Labelled photos from "data", an image-classification folder in Sabbir256/paddy-leaf-disease. The possible labels are: bacterial leaf blight, brown spot, leaf smut.

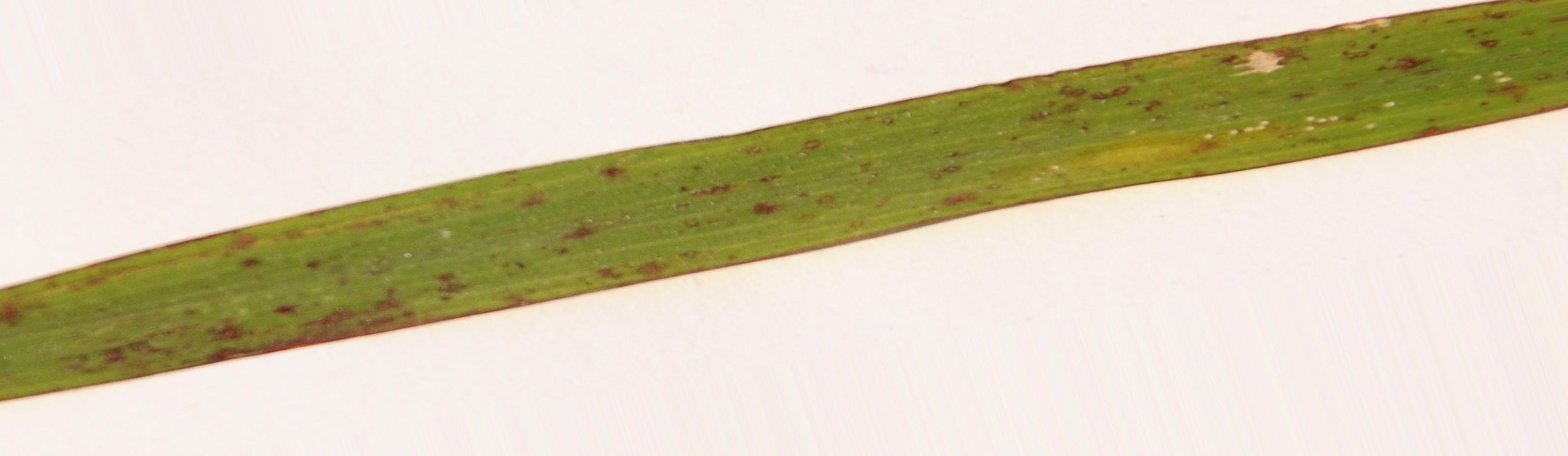
Label: leaf smut

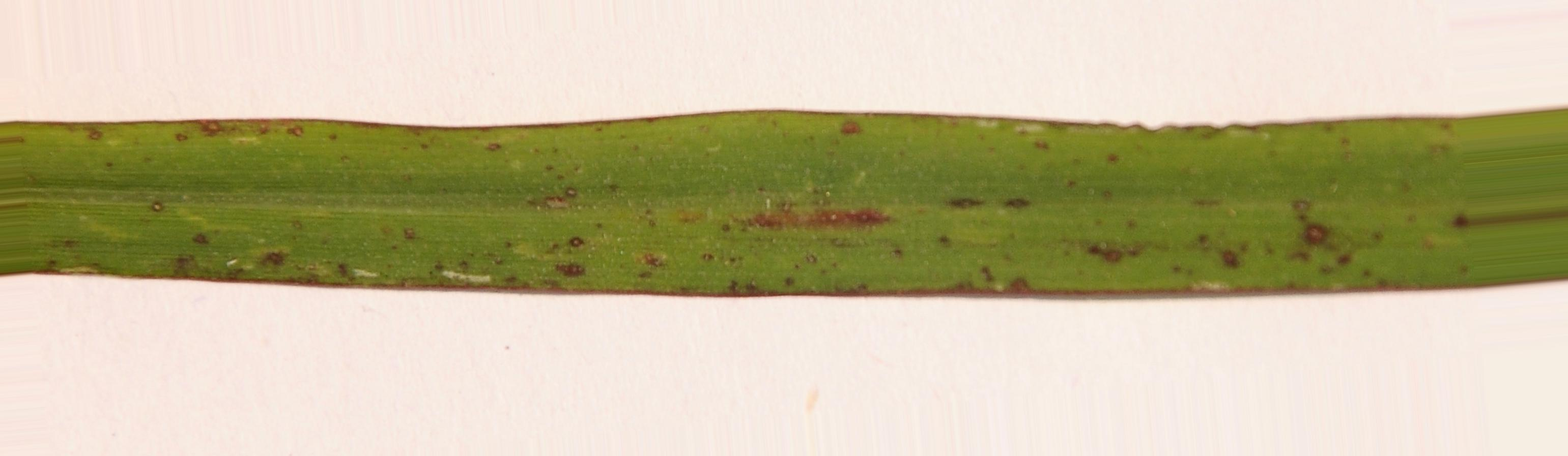
Label: leaf smut

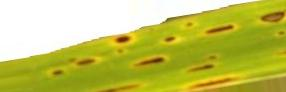
Label: brown spot

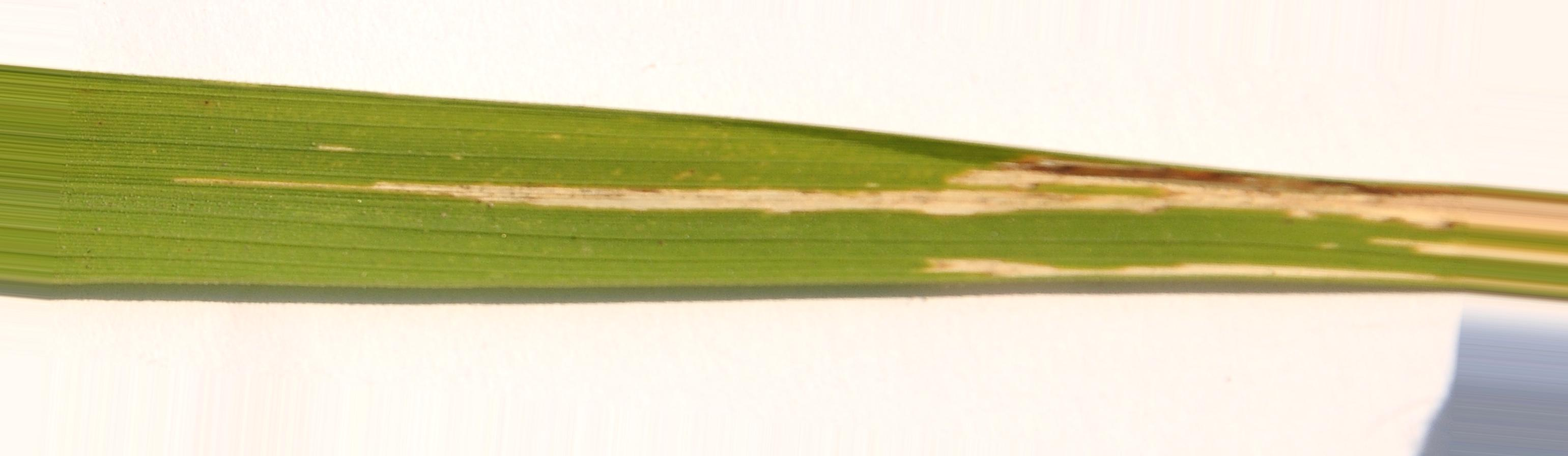
Label: bacterial leaf blight

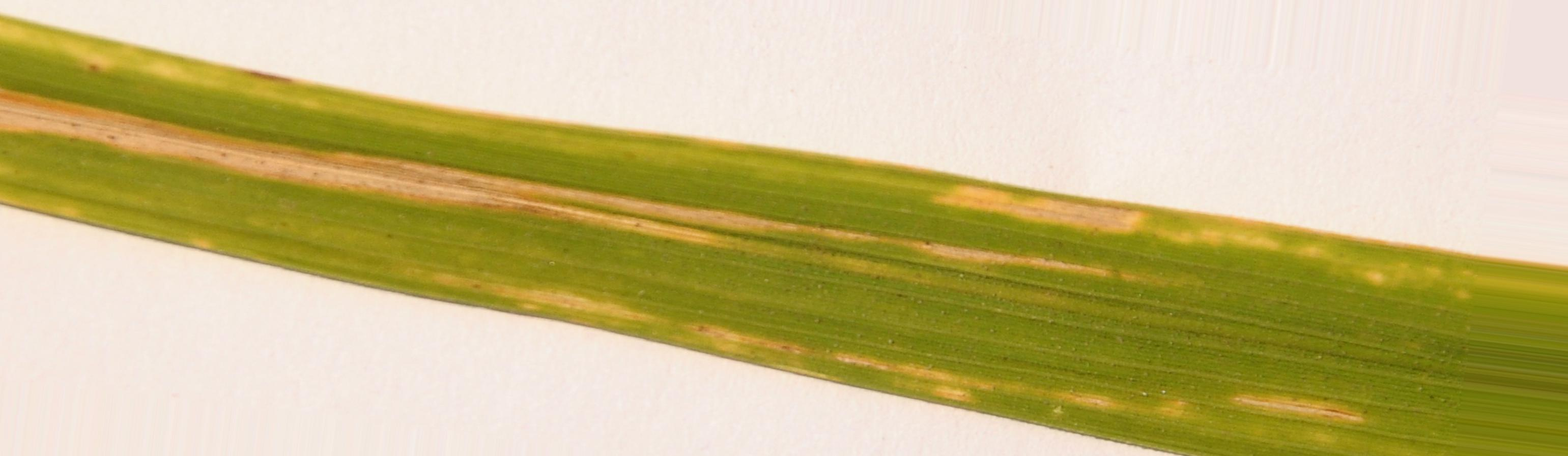
Label: bacterial leaf blight

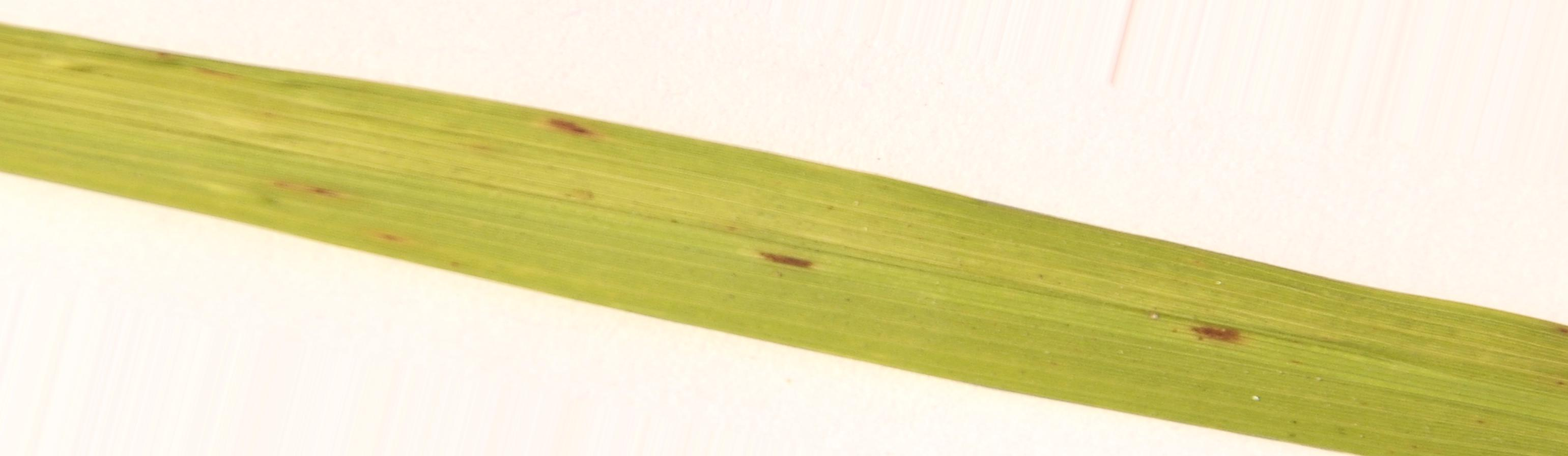
Label: brown spot
